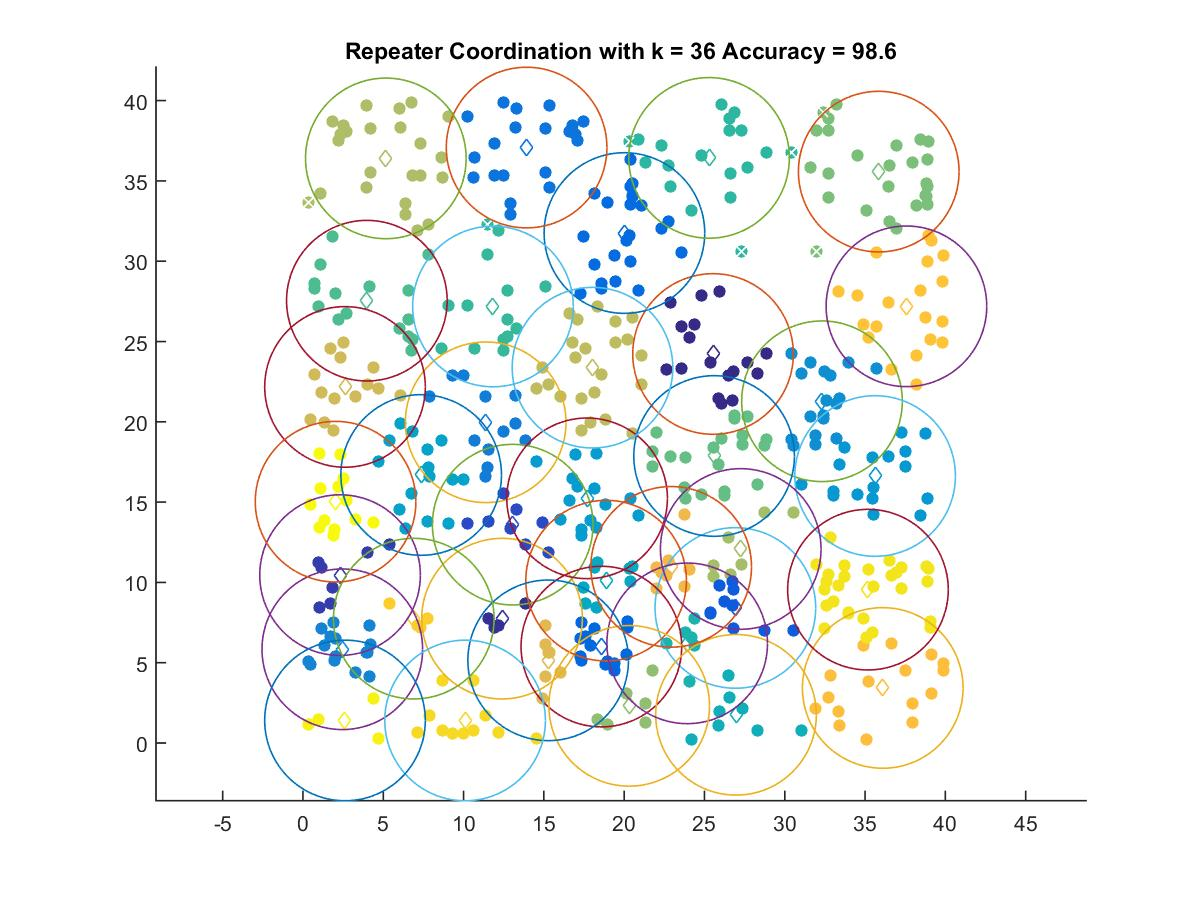

Data behind this chart, as committed beside it:
25.535, 24.223
12.4, 7.743
2.31, 10.45
13.06, 13.6
26.93, 8.409
18.58, 6.004
20.02, 31.75
13.93, 37.08
11.38, 19.97
2.45, 5.836
32.32, 21.28
35.63, 16.63
17.69, 15.23
7.361, 16.69
18.88, 10.11
26.97, 1.755
23.93, 6.205
25.29, 36.43
11.83, 27.18
3.979, 27.54
25.6, 17.87
35.85, 35.58
20.31, 2.314
27.26, 12.08
5.16, 36.4
18.03, 23.37
2.619, 22.17
15.27, 5.147
22.93, 10.97
36.1, 3.428
37.58, 27.19
6.901, 7.743
10.1, 1.404
35.18, 9.549
2.618, 1.404
2.031, 15.03
